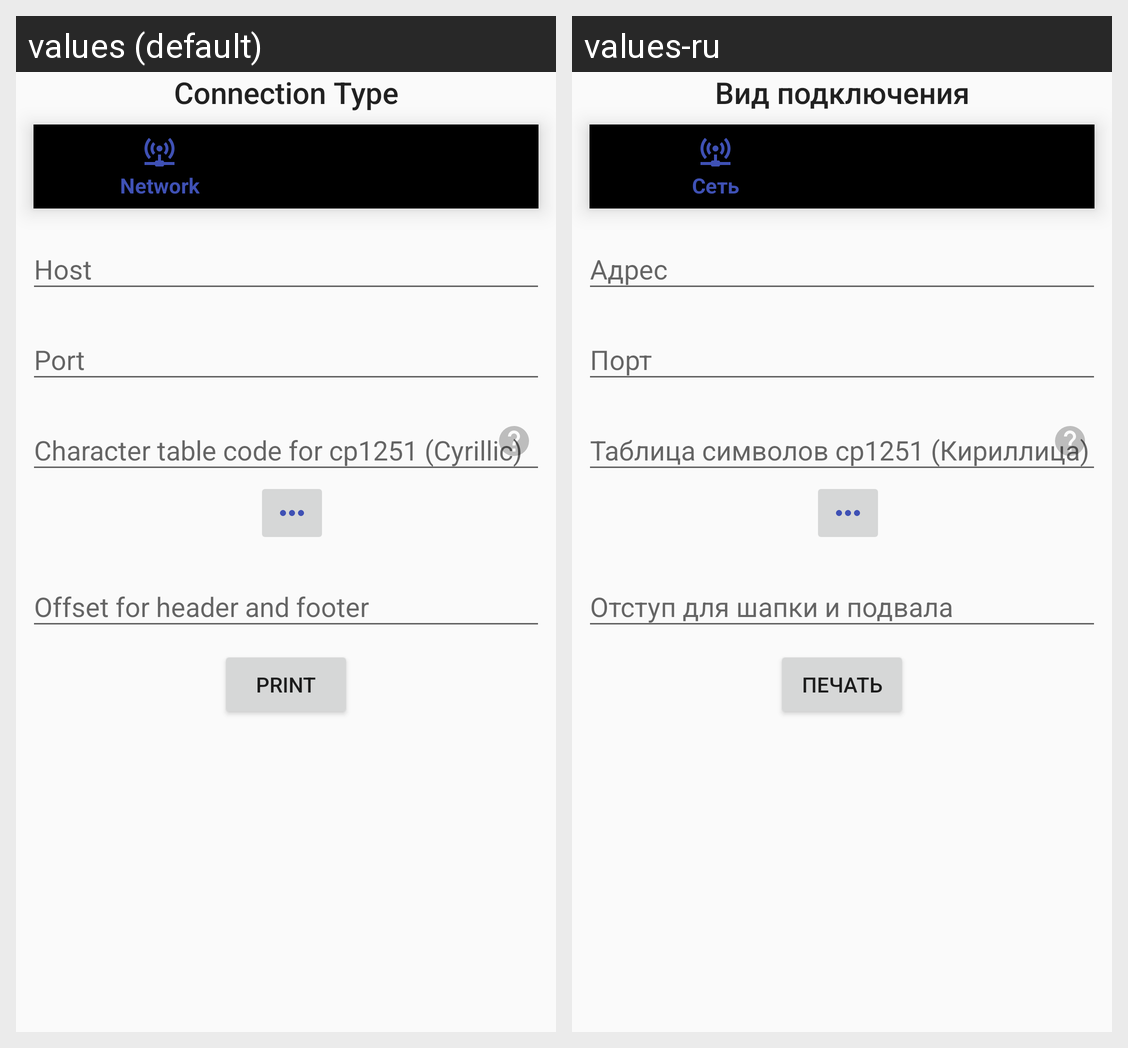

Locale-by-locale string values for the Android screen shown in this grid:
Android screen res/layout/fragment_posiflex.xml rendered under 2 locales, left to right: values (default), values-ru. Device: Nexus 5 (rendered at 1080×1920; each locale shown at half size, 540×960, under a caption strip naming it); theme EquipmentLibTheme.
Strings drawn on this screen, with the default value and each locale's value (text and hints the layout hard-codes, and strings that could not be matched under every locale, appear in the picture but are not listed):

equipment_libr_title_connection_type
  values: Connection Type
  values-ru: Вид подключения

equipment_lib_hint_host
  values: Host
  values-ru: Адрес

equipment_lib_hint_port
  values: Port
  values-ru: Порт

equipment_lib_hint_printer_code_page
  values: Character table code for cp1251 (Cyrillic)
  values-ru: Таблица символов cp1251 (Кириллица)

hint_offset_lines
  values: Offset for header and footer
  values-ru: Отступ для шапки и подвала

test_print
  values: Print
  values-ru: Печать
